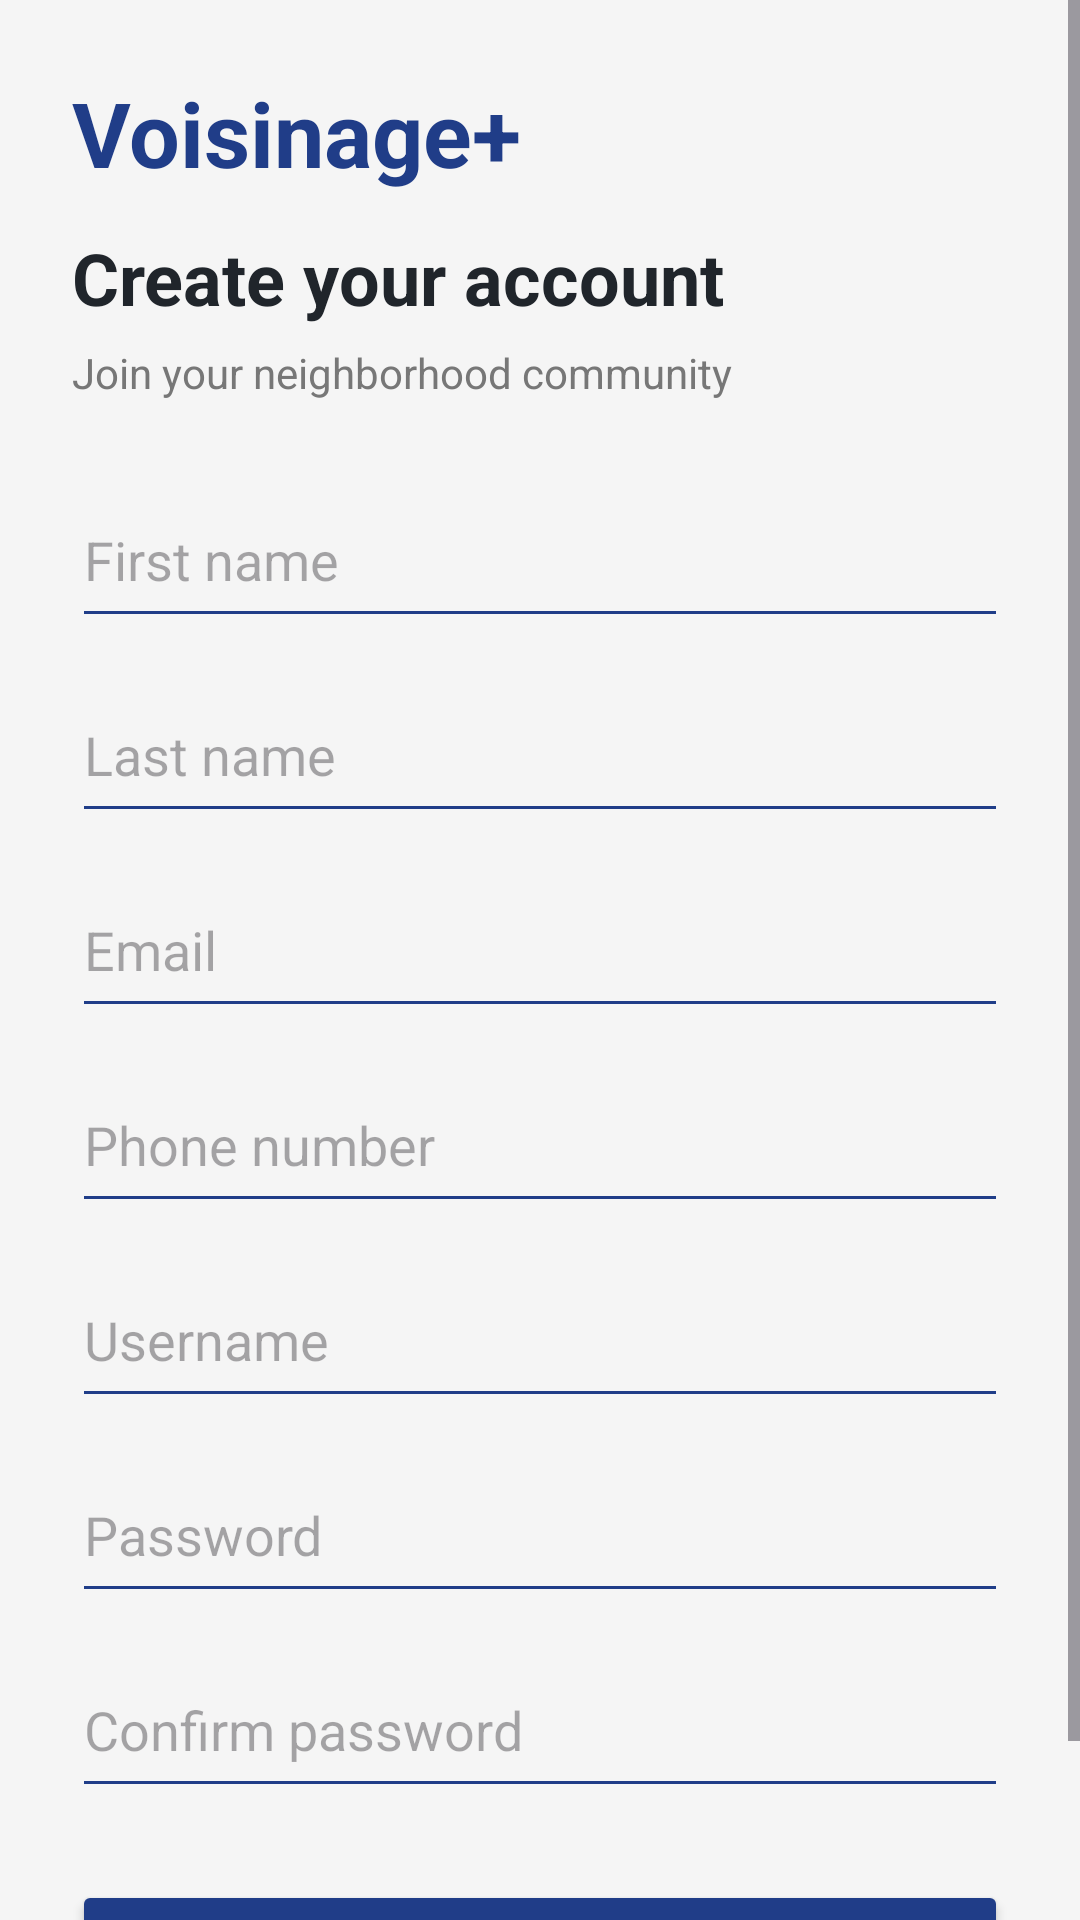

Layout XML and referenced resources for this Android screen:
<!-- AndroidManifest.xml: application theme Theme.Voisinage_plus -->
<!-- res/layout/activity_main.xml -->
<?xml version="1.0" encoding="utf-8"?>
<ScrollView xmlns:android="http://schemas.android.com/apk/res/android"
    android:layout_width="match_parent"
    android:layout_height="match_parent"
    android:fillViewport="true"
    android:background="#F5F5F5"
    android:id="@+id/main">

    <LinearLayout
        android:layout_width="match_parent"
        android:layout_height="wrap_content"
        android:orientation="vertical"
        android:padding="24dp">

        
        <TextView
            android:layout_width="wrap_content"
            android:layout_height="wrap_content"
            android:text="Voisinage+"
            android:textColor="#203D88"
            android:textSize="30sp"
            android:textStyle="bold" />

        
        <TextView
            android:layout_width="wrap_content"
            android:layout_height="wrap_content"
            android:layout_marginTop="12dp"
            android:text="Create your account"
            android:textColor="#20252B"
            android:textSize="24sp"
            android:textStyle="bold" />

        
        <TextView
            android:layout_width="wrap_content"
            android:layout_height="wrap_content"
            android:layout_marginTop="6dp"
            android:text="Join your neighborhood community"
            android:textColor="#777777"
            android:textSize="14sp" />

        
        <EditText
            android:id="@+id/edtNom"
            android:layout_width="match_parent"
            android:layout_height="55dp"
            android:layout_marginTop="24dp"
            android:hint="First name"
            android:inputType="textPersonName"
            android:backgroundTint="#203D88" />

        
        <EditText
            android:id="@+id/edtPrenom"
            android:layout_width="match_parent"
            android:layout_height="55dp"
            android:layout_marginTop="10dp"
            android:hint="Last name"
            android:inputType="textPersonName"
            android:backgroundTint="#203D88" />

        
        <EditText
            android:id="@+id/edtEmail"
            android:layout_width="match_parent"
            android:layout_height="55dp"
            android:layout_marginTop="10dp"
            android:hint="Email"
            android:inputType="textEmailAddress"
            android:backgroundTint="#203D88" />

        
        <EditText
            android:id="@+id/edtTelephone"
            android:layout_width="match_parent"
            android:layout_height="55dp"
            android:layout_marginTop="10dp"
            android:hint="Phone number"
            android:inputType="phone"
            android:backgroundTint="#203D88" />

        
        <EditText
            android:id="@+id/edtLogin"
            android:layout_width="match_parent"
            android:layout_height="55dp"
            android:layout_marginTop="10dp"
            android:hint="Username"
            android:inputType="text"
            android:backgroundTint="#203D88" />

        
        <EditText
            android:id="@+id/edtPassword"
            android:layout_width="match_parent"
            android:layout_height="55dp"
            android:layout_marginTop="10dp"
            android:hint="Password"
            android:inputType="textPassword"
            android:backgroundTint="#203D88" />

        
        <EditText
            android:id="@+id/edtConfirmPassword"
            android:layout_width="match_parent"
            android:layout_height="55dp"
            android:layout_marginTop="10dp"
            android:hint="Confirm password"
            android:inputType="textPassword"
            android:backgroundTint="#203D88" />

        
        <Button
            android:id="@+id/btnRegister"
            android:layout_width="match_parent"
            android:layout_height="55dp"
            android:layout_marginTop="24dp"
            android:text="CREATE ACCOUNT"
            android:textColor="#FFFFFF"
            android:textStyle="bold"
            android:backgroundTint="#203D88" />

    </LinearLayout>

</ScrollView>
<!-- resources referenced by this layout -->
<resources>
  <style name="Theme.Voisinage_plus" parent="Base.Theme.Voisinage_plus" />
  <style name="Base.Theme.Voisinage_plus" parent="Theme.Material3.DayNight.NoActionBar">
          
          
      </style>
</resources>
